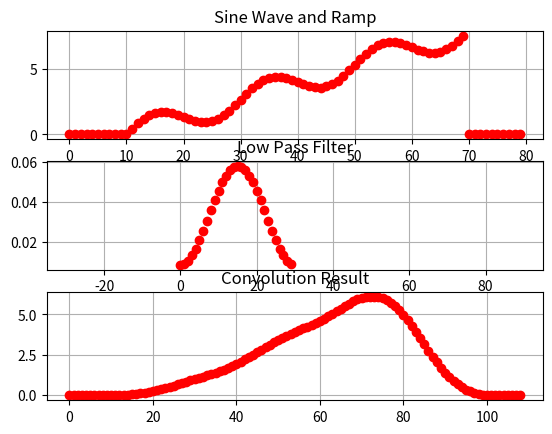

Python code for this plot:
import numpy as np
import matplotlib.pyplot as plt

#function for generating Sin Wave
def generateSinWave(amplitude,freq,duration,sampleTime):
    time=np.arange(0,duration,sampleTime)
    sinAmp=amplitude*np.sin(2*np.pi*freq*time)
    return sinAmp,time

def generateRamp(amplitude,duration,sampleTime):
    time=np.arange(0,duration,sampleTime)
    val=amplitude*time/duration;
    return(val)
    
#Duration and Sample Freq
SAMPLE_FREQ = 1000 #signal2Freq * 20 2000 samples per second
SAMPLE_TIME = 1/SAMPLE_FREQ

#no of samples = SAMPLE_FREQ/SignalFreq
#signal 1 
signal1Freq = 50 
signal1Amp = 1
NO_OF_CYCLE=3
DURATION = NO_OF_CYCLE/signal1Freq
#generate Two Sinosoidal Signal and Addition of Two Signal
signal1,signal1Time=generateSinWave(signal1Amp,signal1Freq,DURATION,SAMPLE_TIME)

#signal 2
rampPeakValue=8
signal2=generateRamp(rampPeakValue,DURATION,SAMPLE_TIME)

#singal 3
signal3=signal1+signal2

#add 10 element of 0
no_of_zeros=10
a=np.zeros(no_of_zeros)
signal3=np.concatenate((a,signal3))
signal3=np.concatenate((signal3,a))

#low pass filter ()
M=30
n=np.arange(0,M,1)
h=0.54-0.4*np.cos(2*np.pi*n/M)
k=np.sum(h)
h=h/k

#sum=np.sum(h)
conv=np.convolve(signal3,h,mode="full")

#finding x limit for M display 
count=int((len(signal3)-M)/2)
conv_xlim_min=-1*count-no_of_zeros;
conv_xlim_max=len(signal2)+count+no_of_zeros;

#ploting waveforms and FFT
fig1=plt.figure("Signal and Convolution")
#plot Singal 1      
plt.subplot(3,1,1)
plt.plot(signal3,'ro')
plt.grid()
plt.title("Sine Wave and Ramp")

#low pass filter
#plot Singal 1      
plt.subplot(3,1,2)
plt.xlim(conv_xlim_min,conv_xlim_max)
plt.plot(h,'ro')
plt.grid()
plt.title("Low Pass Filter")

plt.subplot(3,1,3)
plt.plot(conv,'ro')
plt.grid()
plt.title("Convolution Result")
plt.show()


'''
#ploting waveforms and FFT
fig1=plt.figure("Signal and Convolution")
#plot Singal 1      
plt.subplot(4,1,1)
plt.plot(signal1,'ro')
plt.grid()
plt.title("Sine Wave Freq 50 Hz")
#plt.show()

#plot Singal 1      
plt.subplot(4,1,2)
plt.plot(signal2,'ro')
plt.grid()
plt.title("Ramp Signal")

#plot Singal 1      
plt.subplot(4,1,3)
plt.plot(signal3,'ro')
plt.grid()
plt.title("Signal")
plt.show()
'''
